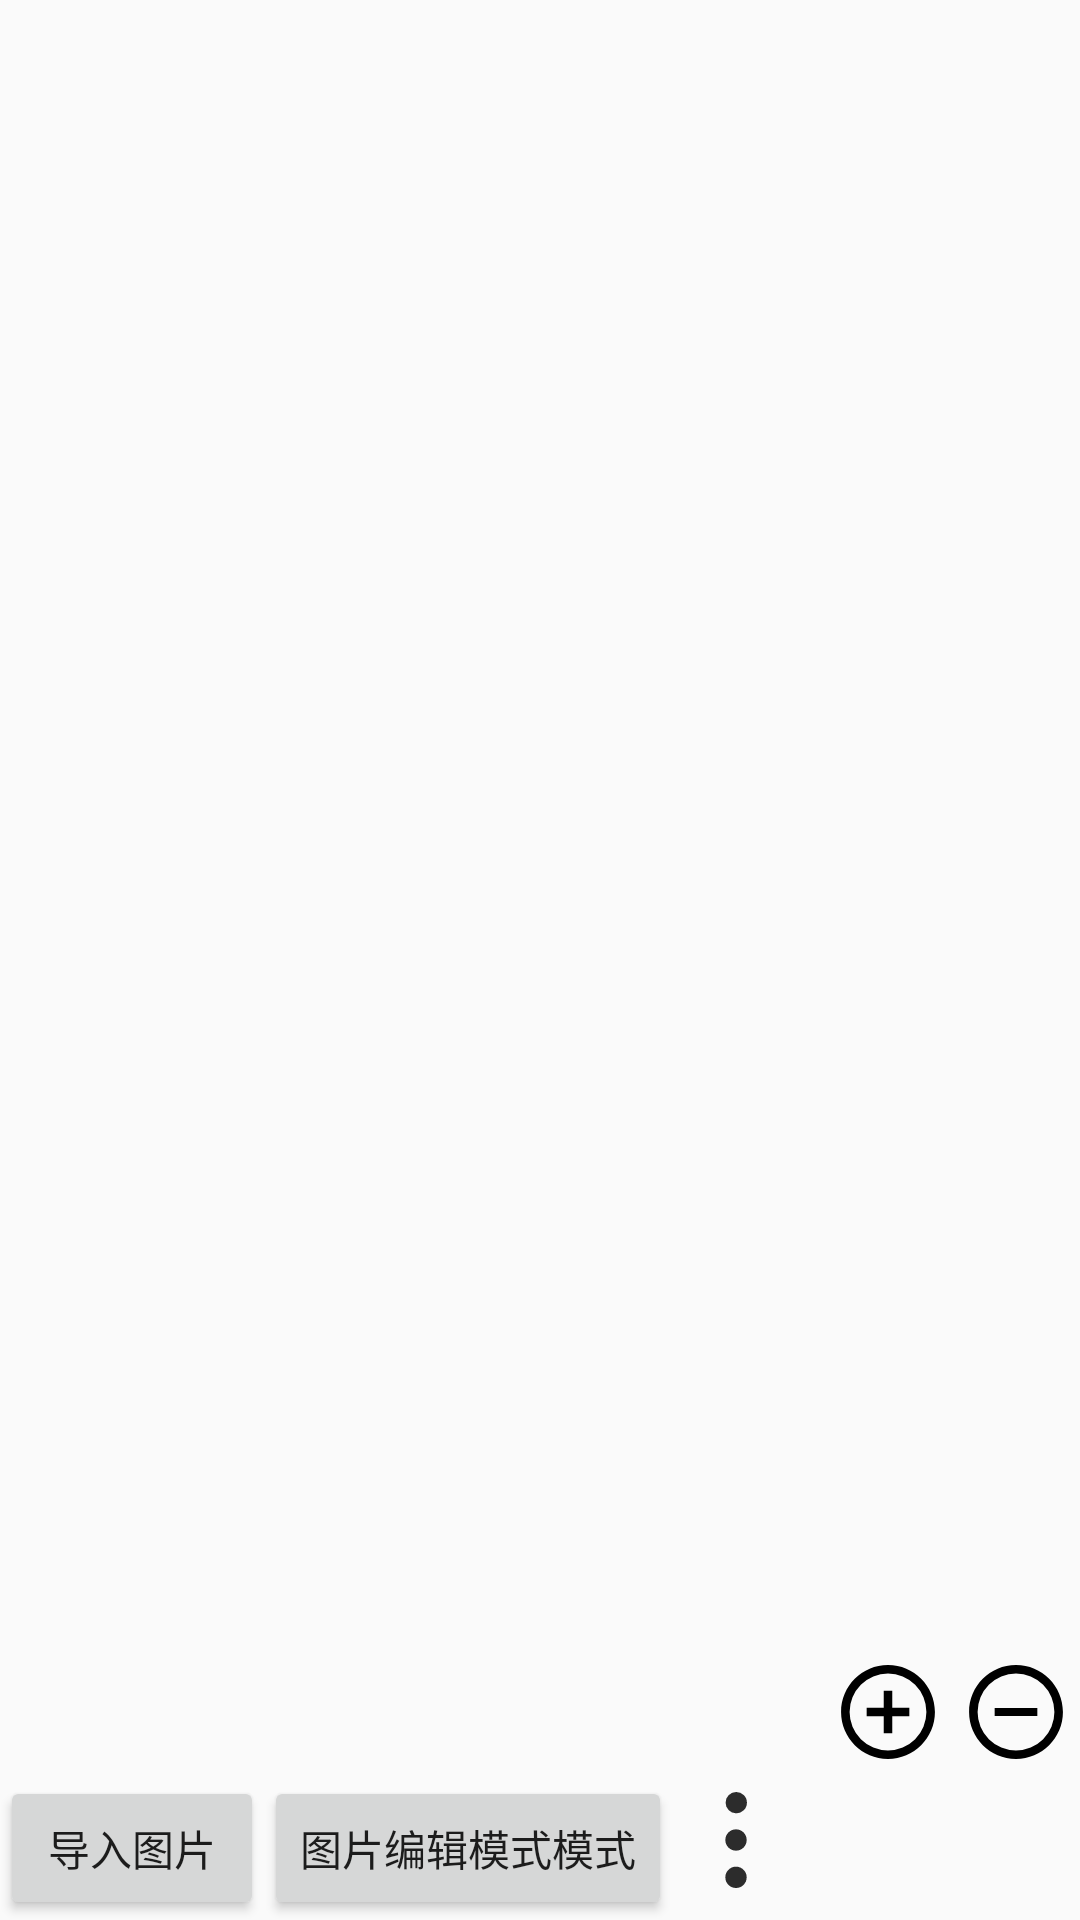

The Android layout XML behind this screen, and the referenced resources:
<!-- AndroidManifest.xml: application theme AppTheme -->
<!-- res/layout/activity_aliceedit.xml -->
<?xml version="1.0" encoding="utf-8"?>
<LinearLayout xmlns:android="http://schemas.android.com/apk/res/android"
    android:orientation="vertical" android:layout_width="match_parent"
    android:layout_height="match_parent">
    <FrameLayout
        android:layout_weight="1.0"
        android:layout_width="match_parent"
        android:layout_height="match_parent">
        <View
            android:layout_weight="1.0"
            android:layout_width="match_parent"
            android:layout_height="match_parent"
            />
        <LinearLayout
            android:layout_gravity="right|bottom"
            android:layout_width="wrap_content"
            android:layout_height="wrap_content">
            <ImageView
                android:src="@drawable/btn_add"
                android:layout_width="wrap_content"
                android:layout_height="wrap_content" />
            <ImageView
                android:src="@drawable/btn_zoom_out"
                android:layout_width="wrap_content"
                android:layout_height="wrap_content" />
        </LinearLayout>
    </FrameLayout>

    <LinearLayout
        android:layout_width="match_parent"
        android:layout_height="wrap_content">
        <Button
            android:text="导入图片"
            android:layout_width="wrap_content"
            android:layout_height="wrap_content" />
        <Button
android:text="图片编辑模式模式"
            android:layout_width="wrap_content"
            android:layout_height="wrap_content" />
        <ImageView
            android:src="@drawable/more"
            android:layout_width="wrap_content"
            android:layout_height="wrap_content" />


    </LinearLayout>

</LinearLayout>
<!-- resources referenced by this layout -->
<resources>
  <!-- drawable btn_add: png bitmap (drawable-xxhdpi, 3486 bytes) -->
  <!-- drawable btn_zoom_out: png bitmap (drawable-xxhdpi, 3215 bytes) -->
  <!-- drawable more: png bitmap (drawable-xxhdpi, 1666 bytes) -->
  <style name="AppTheme" parent="Theme.AppCompat.Light.NoActionBar">
          
          <item name="colorPrimary">@color/colorPrimary</item>
          <item name="windowActionBar">false</item>
          <item name="colorPrimaryDark">@color/colorPrimaryDark</item>
          <item name="colorAccent">@color/colorAccent</item>
      </style>
  <color name="colorPrimary">#60a0f0</color>
  <color name="colorPrimaryDark">#f0f0f0</color>
  <color name="colorAccent">#60a0f0</color>
</resources>
